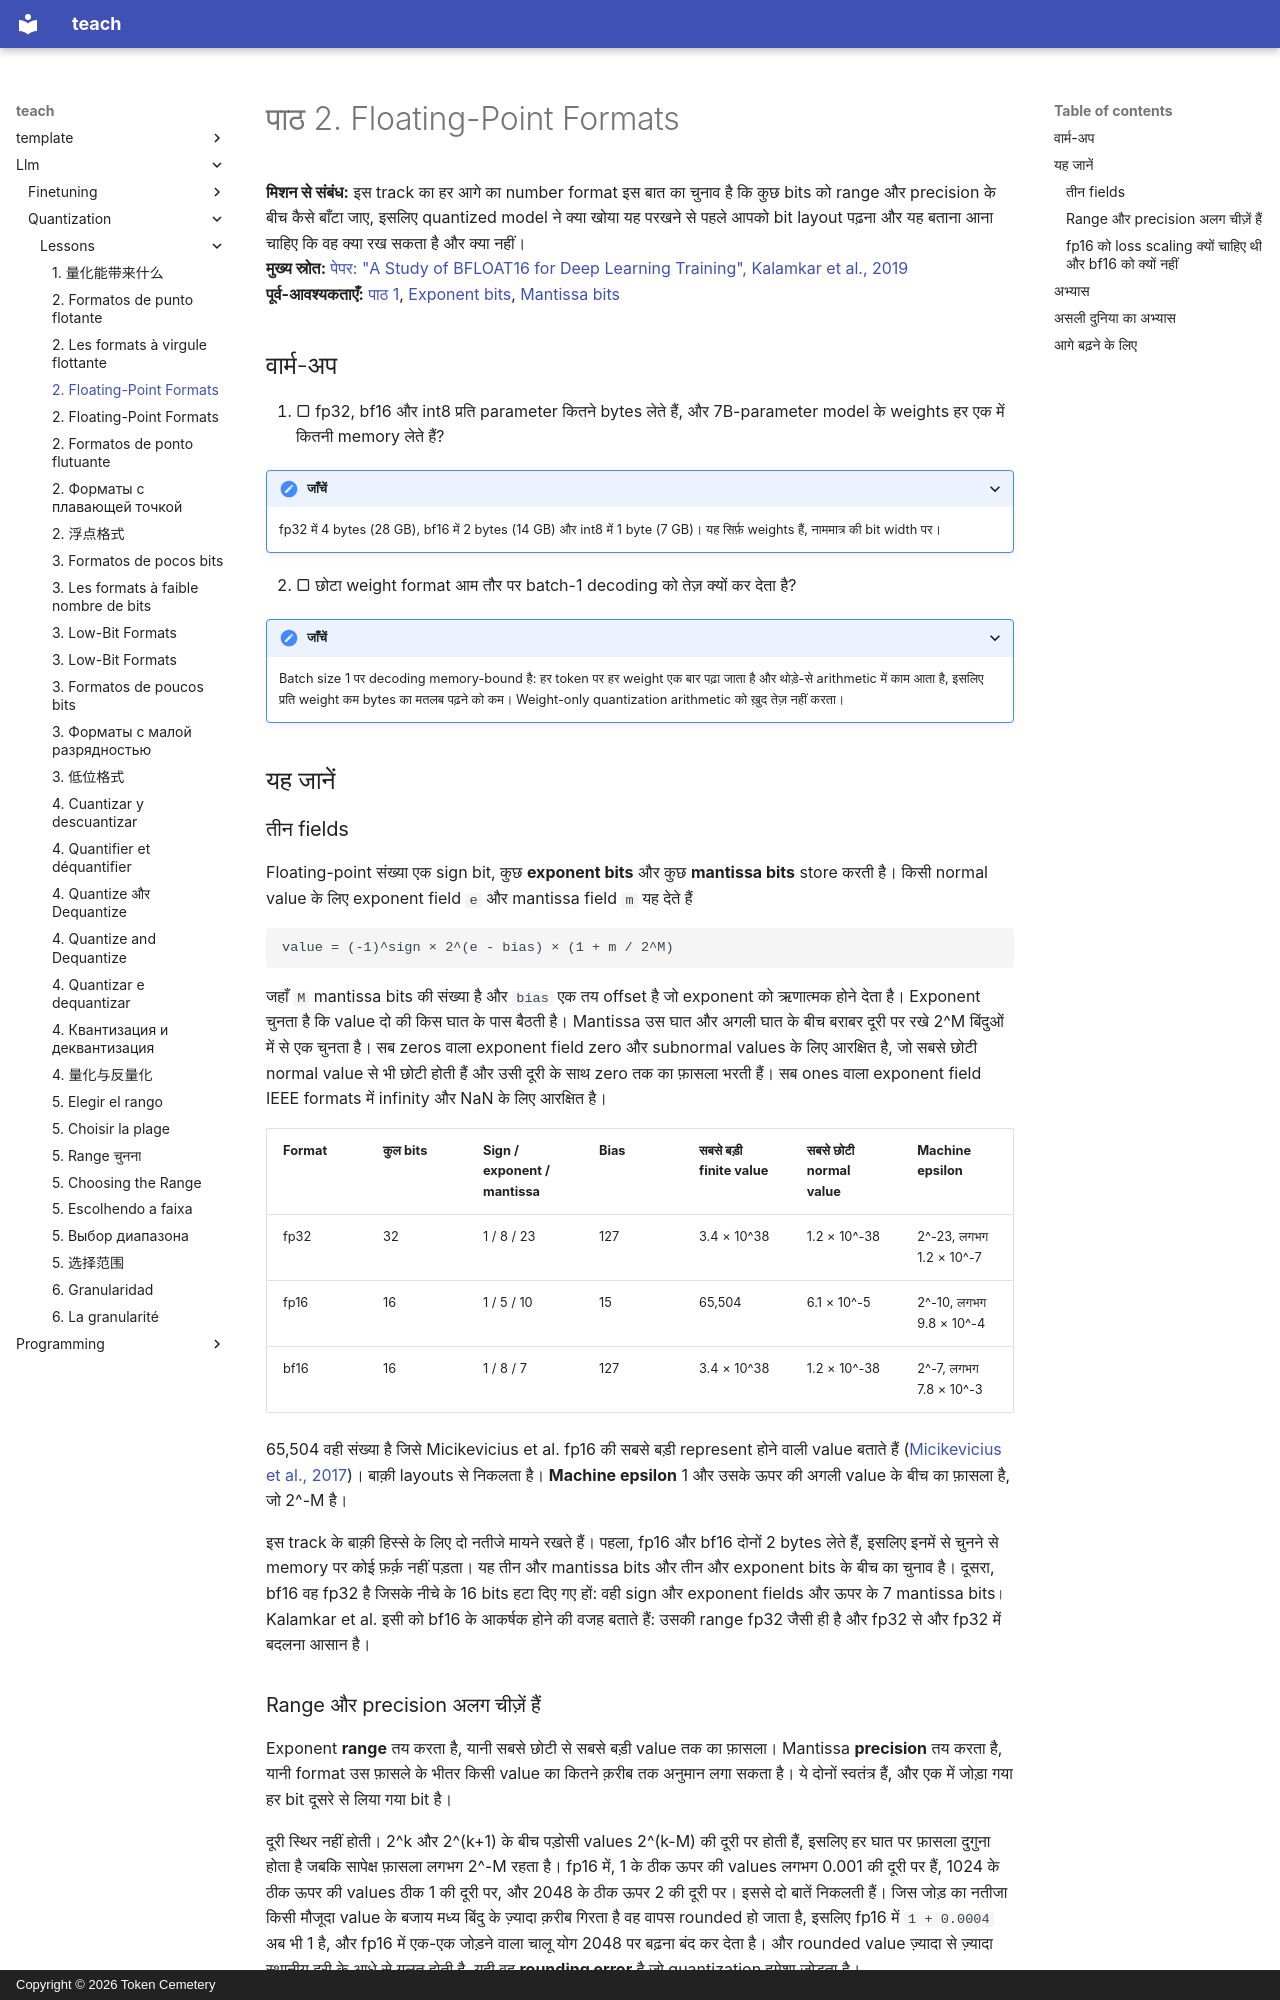

repository: TokenCemetery/teach · page: llm/quantization/lessons/0002-floating-point-formats.hi/index.html · generator: mkdocs · copyright: Copyright © 2026 Token Cemetery

---
title: "2. Floating-Point Formats"
description: "fp32, fp16 और bf16 में sign, exponent और mantissa bits range और precision को कैसे बाँटते हैं"
type: lesson
---

# पाठ 2. Floating-Point Formats

**मिशन से संबंध:** इस track का हर आगे का number format इस बात का चुनाव है कि कुछ bits को range और precision के बीच कैसे बाँटा जाए, इसलिए quantized model ने क्या खोया यह परखने से पहले आपको bit layout पढ़ना और यह बताना आना चाहिए कि वह क्या रख सकता है और क्या नहीं।
**मुख्य स्रोत:** [पेपर: "A Study of BFLOAT16 for Deep Learning Training", Kalamkar et al., 2019](https://arxiv.org/abs/1905.12322)
**पूर्व-आवश्यकताएँ:** [पाठ 1](0001-what-quantization-buys.md), [Exponent bits](../GLOSSARY.md), [Mantissa bits](../GLOSSARY.md)

## वार्म-अप

1. ▢ fp32, bf16 और int8 प्रति parameter कितने bytes लेते हैं, और 7B-parameter model के weights हर एक में कितनी memory लेते हैं?

<details markdown="1"><summary>जाँचें</summary>

fp32 में 4 bytes (28 GB), bf16 में 2 bytes (14 GB) और int8 में 1 byte (7 GB)। यह सिर्फ़ weights हैं, नाममात्र की bit width पर।

</details>

2. ▢ छोटा weight format आम तौर पर batch-1 decoding को तेज़ क्यों कर देता है?

<details markdown="1"><summary>जाँचें</summary>

Batch size 1 पर decoding memory-bound है: हर token पर हर weight एक बार पढ़ा जाता है और थोड़े-से arithmetic में काम आता है, इसलिए प्रति weight कम bytes का मतलब पढ़ने को कम। Weight-only quantization arithmetic को ख़ुद तेज़ नहीं करता।

</details>

## यह जानें

### तीन fields

Floating-point संख्या एक sign bit, कुछ **exponent bits** और कुछ **mantissa bits** store करती है। किसी normal value के लिए exponent field `e` और mantissa field `m` यह देते हैं

```text
value = (-1)^sign × 2^(e - bias) × (1 + m / 2^M)
```

जहाँ `M` mantissa bits की संख्या है और `bias` एक तय offset है जो exponent को ऋणात्मक होने देता है। Exponent चुनता है कि value दो की किस घात के पास बैठती है। Mantissa उस घात और अगली घात के बीच बराबर दूरी पर रखे 2^M बिंदुओं में से एक चुनता है। सब zeros वाला exponent field zero और subnormal values के लिए आरक्षित है, जो सबसे छोटी normal value से भी छोटी होती हैं और उसी दूरी के साथ zero तक का फ़ासला भरती हैं। सब ones वाला exponent field IEEE formats में infinity और NaN के लिए आरक्षित है।

| Format | कुल bits | Sign / exponent / mantissa | Bias | सबसे बड़ी finite value | सबसे छोटी normal value | Machine epsilon |
|---|---|---|---|---|---|---|
| fp32 | 32 | 1 / 8 / 23 | 127 | 3.4 × 10^38 | 1.2 × 10^-38 | 2^-23, लगभग 1.2 × 10^-7 |
| fp16 | 16 | 1 / 5 / 10 | 15 | 65,504 | 6.1 × 10^-5 | 2^-10, लगभग 9.8 × 10^-4 |
| bf16 | 16 | 1 / 8 / 7 | 127 | 3.4 × 10^38 | 1.2 × 10^-38 | 2^-7, लगभग 7.8 × 10^-3 |

65,504 वही संख्या है जिसे Micikevicius et al. fp16 की सबसे बड़ी represent होने वाली value बताते हैं ([Micikevicius et al., 2017](https://arxiv.org/abs/1710.03740))। बाक़ी layouts से निकलता है। **Machine epsilon** 1 और उसके ऊपर की अगली value के बीच का फ़ासला है, जो 2^-M है।

इस track के बाक़ी हिस्से के लिए दो नतीजे मायने रखते हैं। पहला, fp16 और bf16 दोनों 2 bytes लेते हैं, इसलिए इनमें से चुनने से memory पर कोई फ़र्क़ नहीं पड़ता। यह तीन और mantissa bits और तीन और exponent bits के बीच का चुनाव है। दूसरा, bf16 वह fp32 है जिसके नीचे के 16 bits हटा दिए गए हों: वही sign और exponent fields और ऊपर के 7 mantissa bits। Kalamkar et al. इसी को bf16 के आकर्षक होने की वजह बताते हैं: उसकी range fp32 जैसी ही है और fp32 से और fp32 में बदलना आसान है।
